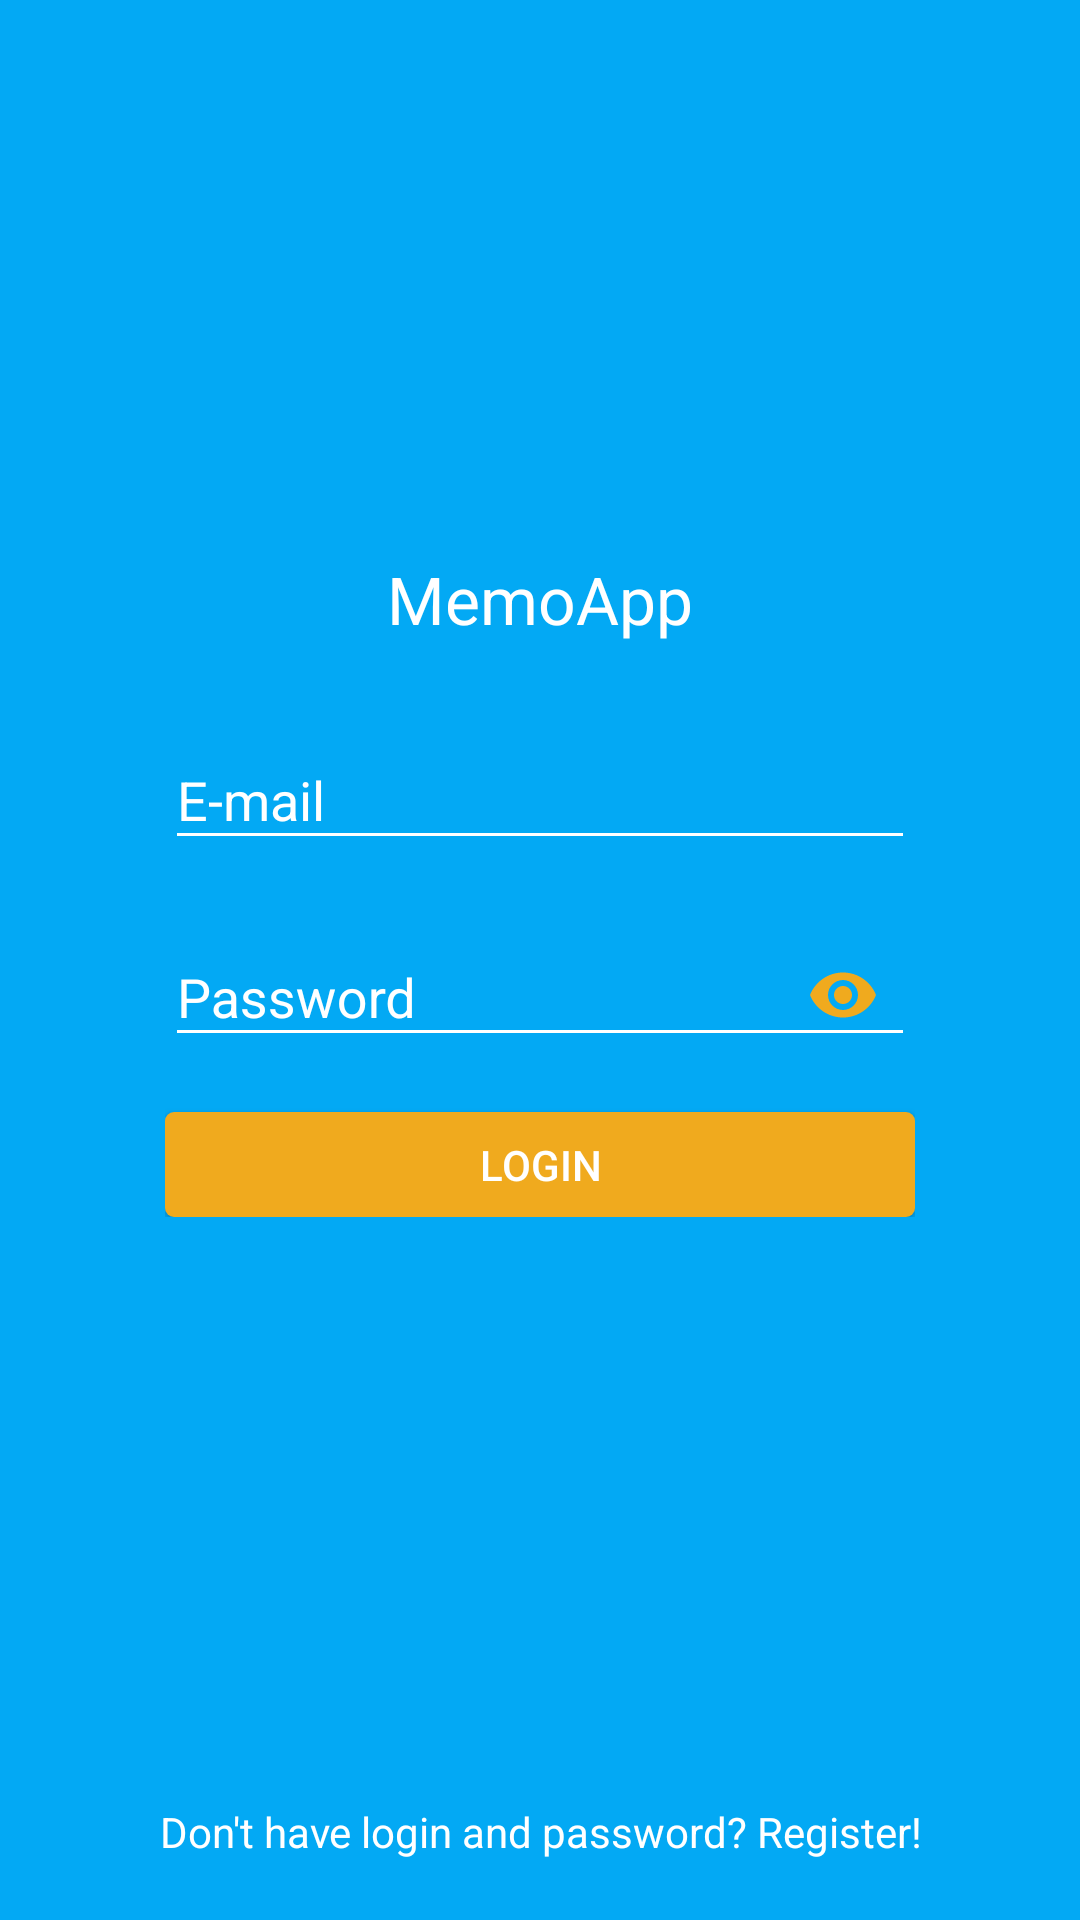

Layout XML and referenced resources for this Android screen:
<!-- AndroidManifest.xml: application theme AppTheme -->
<!-- res/layout/fragment_login.xml -->
<?xml version="1.0" encoding="utf-8"?>
<layout xmlns:android="http://schemas.android.com/apk/res/android"
    xmlns:tools="http://schemas.android.com/tools"
    xmlns:app="http://schemas.android.com/apk/res-auto">

    <data>

    </data>

    <RelativeLayout
        android:layout_width="match_parent"
        android:layout_height="match_parent"
        tools:context=".ui.auth.LoginFragment"
        android:background="@color/colorPrimary"
        >

        <androidx.appcompat.widget.AppCompatTextView
            android:id="@+id/text_app_name"
            android:layout_width="wrap_content"
            android:layout_height="wrap_content"
            android:layout_above="@+id/linear_form"
            android:layout_marginBottom="@dimen/spacing_large"
            android:layout_gravity="center_horizontal"
            android:layout_centerHorizontal="true"
            android:text="@string/app_name"
            android:textSize="@dimen/font_large"
            android:background="@android:color/transparent"
            android:textColor="@android:color/white"
            />

        <LinearLayout
            android:id="@+id/linear_form"
            android:layout_width="match_parent"
            android:layout_height="wrap_content"
            android:layout_centerInParent="true"
            android:orientation="vertical"
            android:gravity="center"
            android:paddingLeft="@dimen/spacing_55"
            android:paddingRight="@dimen/spacing_55"
            >

            <com.google.android.material.textfield.TextInputLayout
                android:id="@+id/inputEmail"
                android:layout_width="match_parent"
                android:layout_height="wrap_content"
                android:textColorHint="@android:color/white"
                android:background="@android:color/transparent"
                >

                <com.google.android.material.textfield.TextInputEditText
                    android:id="@+id/editUsername"
                    android:layout_width="match_parent"
                    android:layout_height="wrap_content"
                    style="@style/AuthUserNameFieldStyle"
                    />

            </com.google.android.material.textfield.TextInputLayout>

            <com.google.android.material.textfield.TextInputLayout
                android:id="@+id/inputPassword"
                android:layout_width="match_parent"
                android:layout_height="wrap_content"
                android:layout_marginTop="@dimen/spacing_small"
                android:textColorHint="@android:color/white"
                app:passwordToggleEnabled="true"
                app:passwordToggleTint="@color/colorAuthButton"
                android:background="@android:color/transparent"
                >

                <com.google.android.material.textfield.TextInputEditText
                    android:id="@+id/editPassword"
                    android:layout_width="match_parent"
                    android:layout_height="wrap_content"
                    style="@style/AuthPasswordFieldStyle"
                    />

            </com.google.android.material.textfield.TextInputLayout>

            <androidx.appcompat.widget.AppCompatButton
                android:id="@+id/btn_login"
                android:layout_width="match_parent"
                android:layout_height="wrap_content"
                android:layout_marginTop="@dimen/spacing_normal"
                android:text="@string/login"
                style="@style/AuthButtonStyle"
                />

        </LinearLayout>

        <androidx.appcompat.widget.AppCompatTextView
            android:id="@+id/text_register"
            android:layout_width="match_parent"
            android:layout_height="wrap_content"
            android:paddingTop="@dimen/spacing_small"
            android:paddingBottom="@dimen/spacing_small"
            android:layout_alignParentBottom="true"
            android:background="@android:color/transparent"
            android:layout_marginBottom="10dp"
            android:text="@string/text_register"
            android:textColor="@android:color/white"
            android:gravity="center"
            />

    </RelativeLayout>


</layout>
<!-- resources referenced by this layout -->
<resources>
  <color name="colorAuthButton">#f0aa1e</color>
  <color name="colorPrimary">#03a9f4</color>
  <dimen name="font_large">22sp</dimen>
  <dimen name="spacing_55">55dp</dimen>
  <dimen name="spacing_large">20dp</dimen>
  <dimen name="spacing_normal">15dp</dimen>
  <dimen name="spacing_small">10dp</dimen>
  <string name="app_name">MemoApp</string>
  <string name="login">Login</string>
  <string name="text_register">Don\'t have login and password? Register!</string>
  <style name="AuthButtonStyle">
          <item name="android:minHeight">0dp</item>
          <item name="android:background">@drawable/login_button_selector</item>
          <item name="android:textColor">@android:color/white</item>
          <item name="android:paddingTop">@dimen/spacing_tiny</item>
          <item name="android:paddingBottom">@dimen/spacing_tiny</item>
      </style>
  <style name="AuthPasswordFieldStyle">
          <item name="android:textColor">@android:color/white</item>
          <item name="android:textColorHint">@android:color/white</item>
          <item name="backgroundTint">@android:color/white</item>
          <item name="android:hint">@string/password</item>
          <item name="android:inputType">textPassword</item>
      </style>
  <style name="AuthUserNameFieldStyle">
          <item name="android:textColor">@android:color/white</item>
          <item name="android:textColorHint">@android:color/white</item>
          <item name="backgroundTint">@android:color/white</item>
          <item name="android:hint">@string/email</item>
          <item name="android:inputType">text</item>
      </style>
  <style name="AppTheme" parent="Theme.AppCompat.Light.NoActionBar">
          
          <item name="colorPrimary">@color/colorPrimary</item>
          <item name="colorPrimaryDark">@color/colorPrimaryDark</item>
          <item name="colorAccent">@color/colorAccent</item>
      </style>
  <!-- drawable login_button_selector (drawable) -->
  <?xml version="1.0" encoding="utf-8"?>
  <selector xmlns:android="http://schemas.android.com/apk/res/android">
    <item android:state_pressed="true" android:drawable="@drawable/login_button_pressed"/>
    <item android:state_pressed="false" android:drawable="@drawable/login_button"/>
  
  </selector>
  <dimen name="spacing_tiny">8dp</dimen>
  <string name="password">Password</string>
  <string name="email">E-mail</string>
  <color name="colorPrimaryDark">#607d8b</color>
  <color name="colorAccent">#ffffff</color>
  <!-- drawable login_button_pressed (drawable) -->
  <?xml version="1.0" encoding="utf-8"?>
  <layer-list xmlns:android="http://schemas.android.com/apk/res/android">
  
    <item>
      <shape xmlns:android="http://schemas.android.com/apk/res/android"
          android:shape="rectangle"
          >
  
        <solid android:color="@color/colorAuthButtonPressed"/>
        <corners android:radius="3dp"/>
  
      </shape>
    </item>
  
  
  
  </layer-list>
  <!-- drawable login_button (drawable) -->
  <?xml version="1.0" encoding="utf-8"?>
  <layer-list xmlns:android="http://schemas.android.com/apk/res/android">
  
  
    <item>
      <shape xmlns:android="http://schemas.android.com/apk/res/android"
          android:shape="rectangle"
          >
  
        <solid android:color="@color/colorAuthButton"/>
        <corners android:radius="3dp"/>
  
      </shape>
    </item>
  
  
  </layer-list>
  <color name="colorAuthButtonPressed">#d6971a</color>
</resources>
